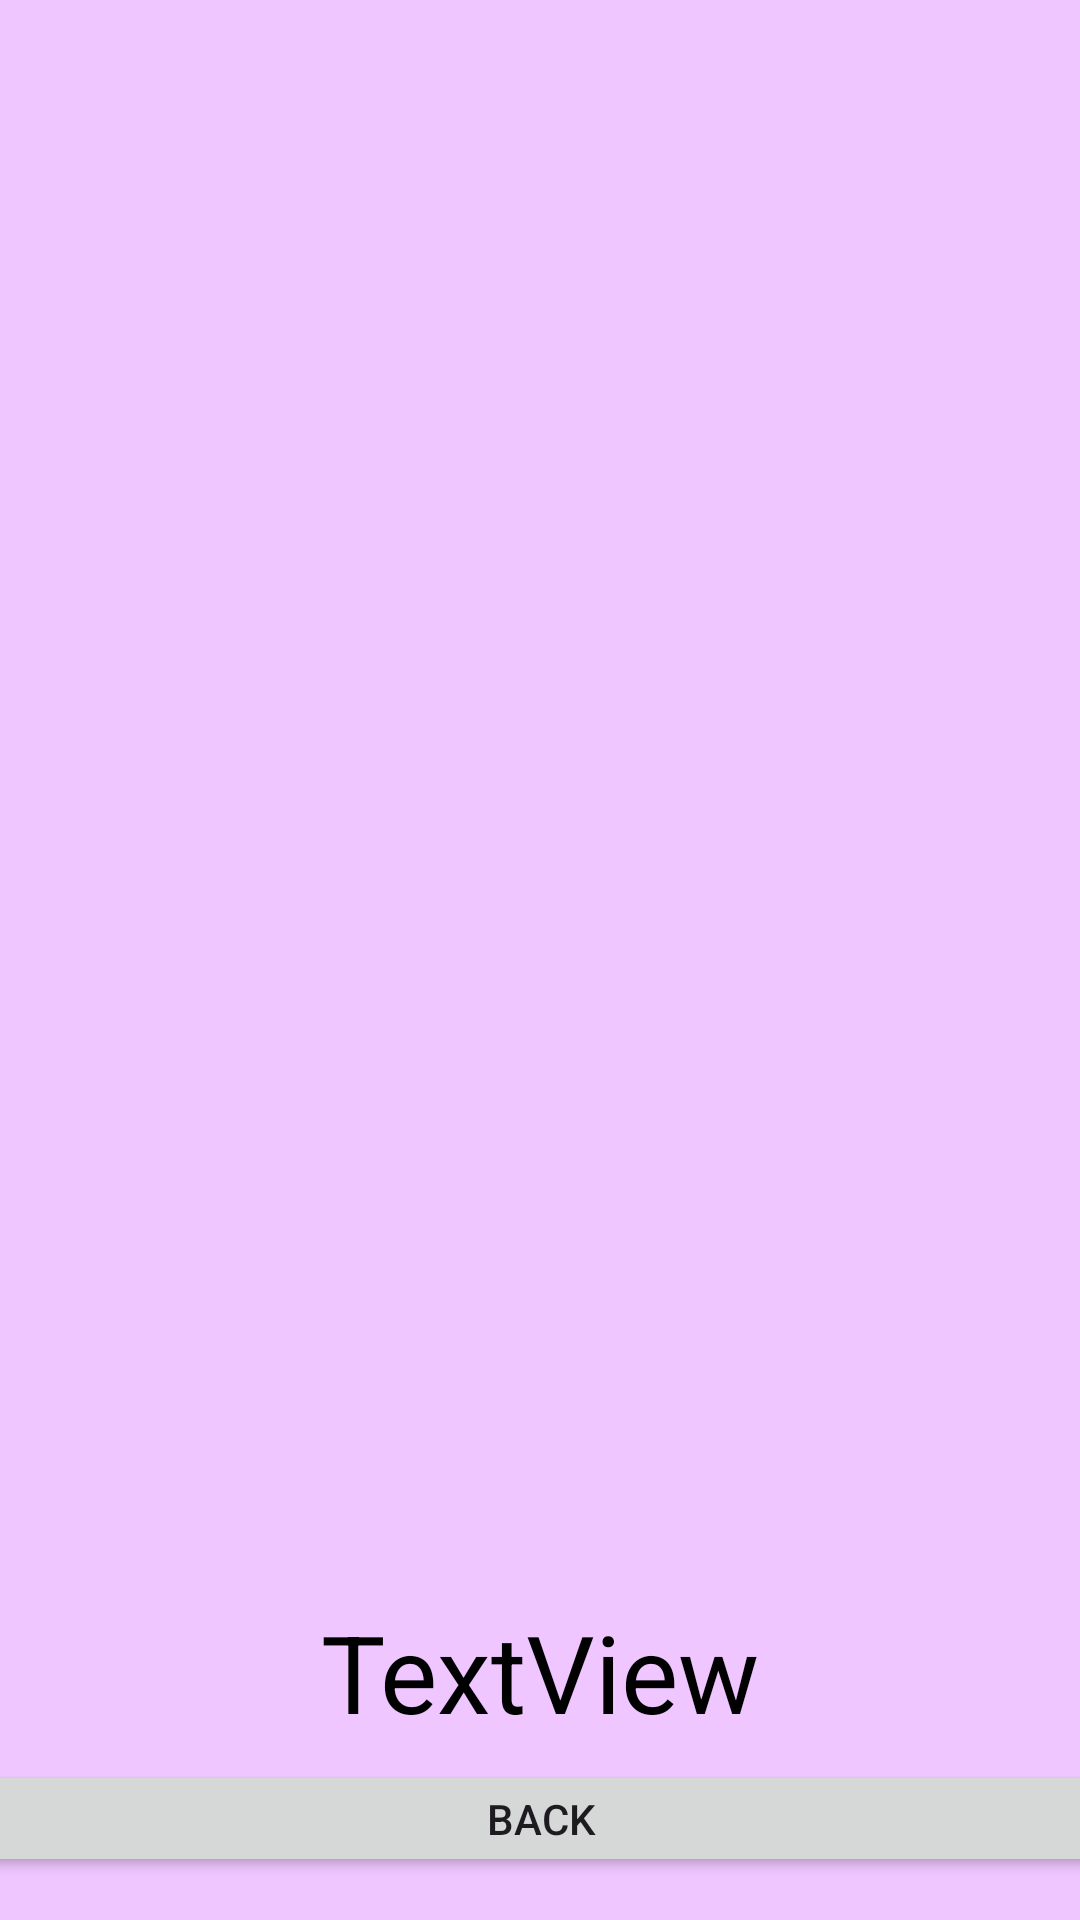

Android layout source for this screen:
<!-- AndroidManifest.xml: application theme Theme.HSEApp2 -->
<!-- res/layout/activity_cat.xml -->
<?xml version="1.0" encoding="utf-8"?>
<androidx.constraintlayout.widget.ConstraintLayout xmlns:android="http://schemas.android.com/apk/res/android"
    xmlns:app="http://schemas.android.com/apk/res-auto"
    xmlns:tools="http://schemas.android.com/tools"
    android:id="@+id/main"
    android:layout_width="match_parent"
    android:layout_height="match_parent"
    android:background="#EFC6FF"
    tools:context=".CatActivity">

    <ImageView
        android:id="@+id/currentCatImage"
        android:layout_width="wrap_content"
        android:layout_height="wrap_content"
        app:layout_constraintBottom_toTopOf="@+id/currentCatName"
        app:layout_constraintEnd_toEndOf="parent"
        app:layout_constraintStart_toStartOf="parent"
        app:layout_constraintTop_toTopOf="parent"
        app:layout_constraintVertical_bias="0.505"
        app:srcCompat="@drawable/cat6" />

    <TextView
        android:id="@+id/currentCatName"
        android:layout_width="wrap_content"
        android:layout_height="wrap_content"
        android:text="TextView"
        android:textColor="#000000"
        android:textSize="36sp"
        app:layout_constraintBottom_toBottomOf="parent"
        app:layout_constraintEnd_toEndOf="parent"
        app:layout_constraintStart_toStartOf="parent"
        app:layout_constraintTop_toTopOf="parent"
        app:layout_constraintVertical_bias="0.901" />

    <Button
        android:id="@+id/buttonBack"
        android:layout_width="378dp"
        android:layout_height="39dp"
        android:text="@string/button_back"
        app:layout_constraintBottom_toBottomOf="parent"
        app:layout_constraintEnd_toEndOf="parent"
        app:layout_constraintHorizontal_bias="0.515"
        app:layout_constraintStart_toStartOf="parent"
        app:layout_constraintTop_toTopOf="parent"
        app:layout_constraintVertical_bias="0.976" />
</androidx.constraintlayout.widget.ConstraintLayout>
<!-- resources referenced by this layout -->
<resources>
  <string name="button_back">Back</string>
  <style name="Theme.HSEApp2" parent="Base.Theme.HSEApp2" />
  <style name="Base.Theme.HSEApp2" parent="Theme.Material3.DayNight.NoActionBar">
          
          
      </style>
</resources>
